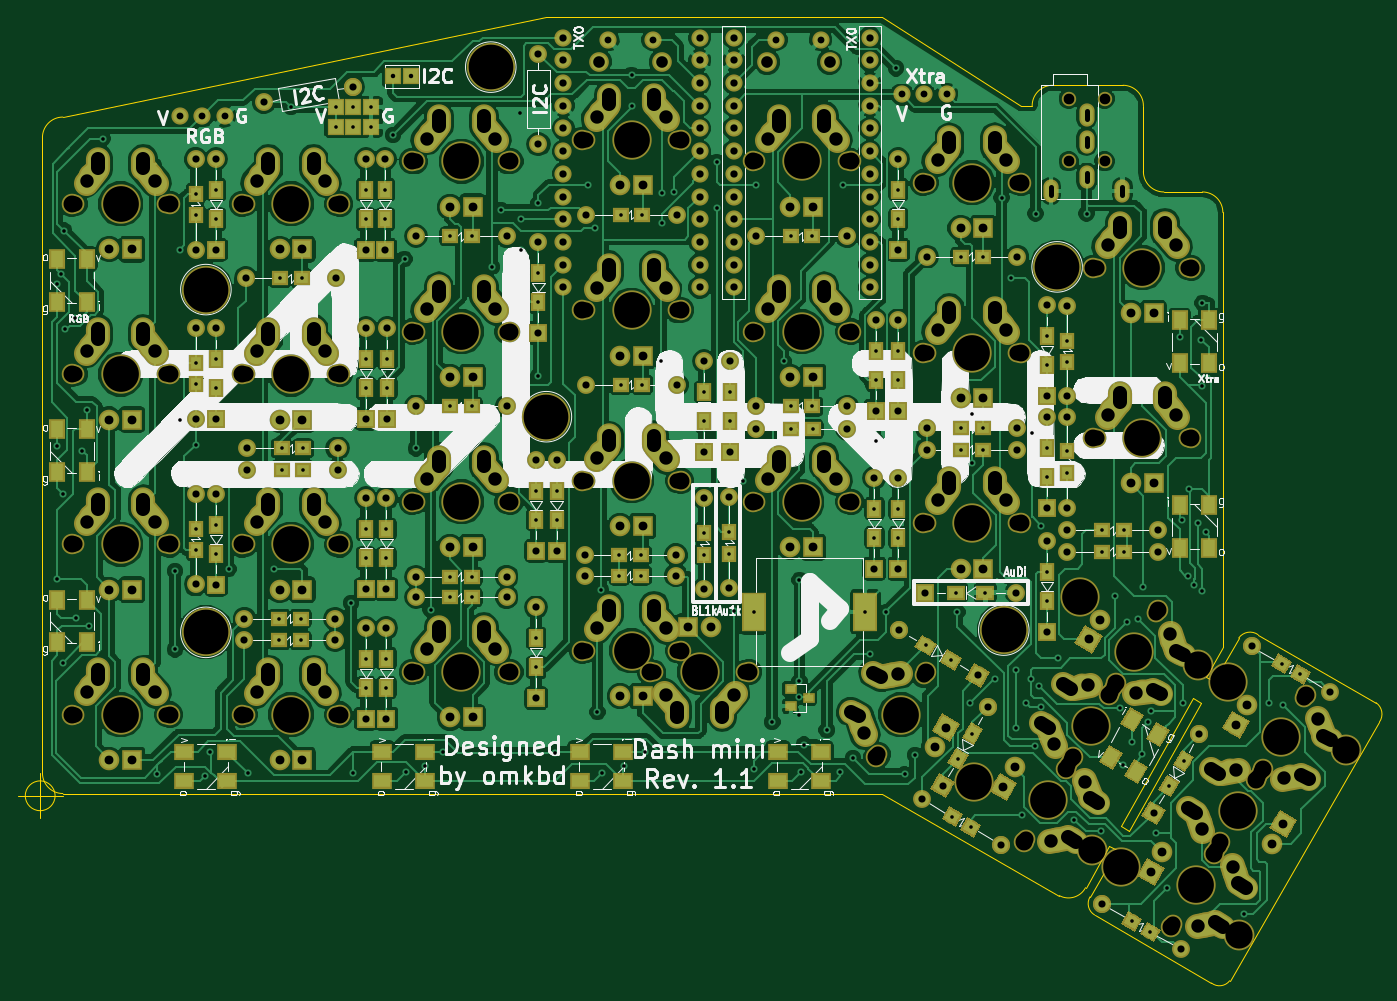
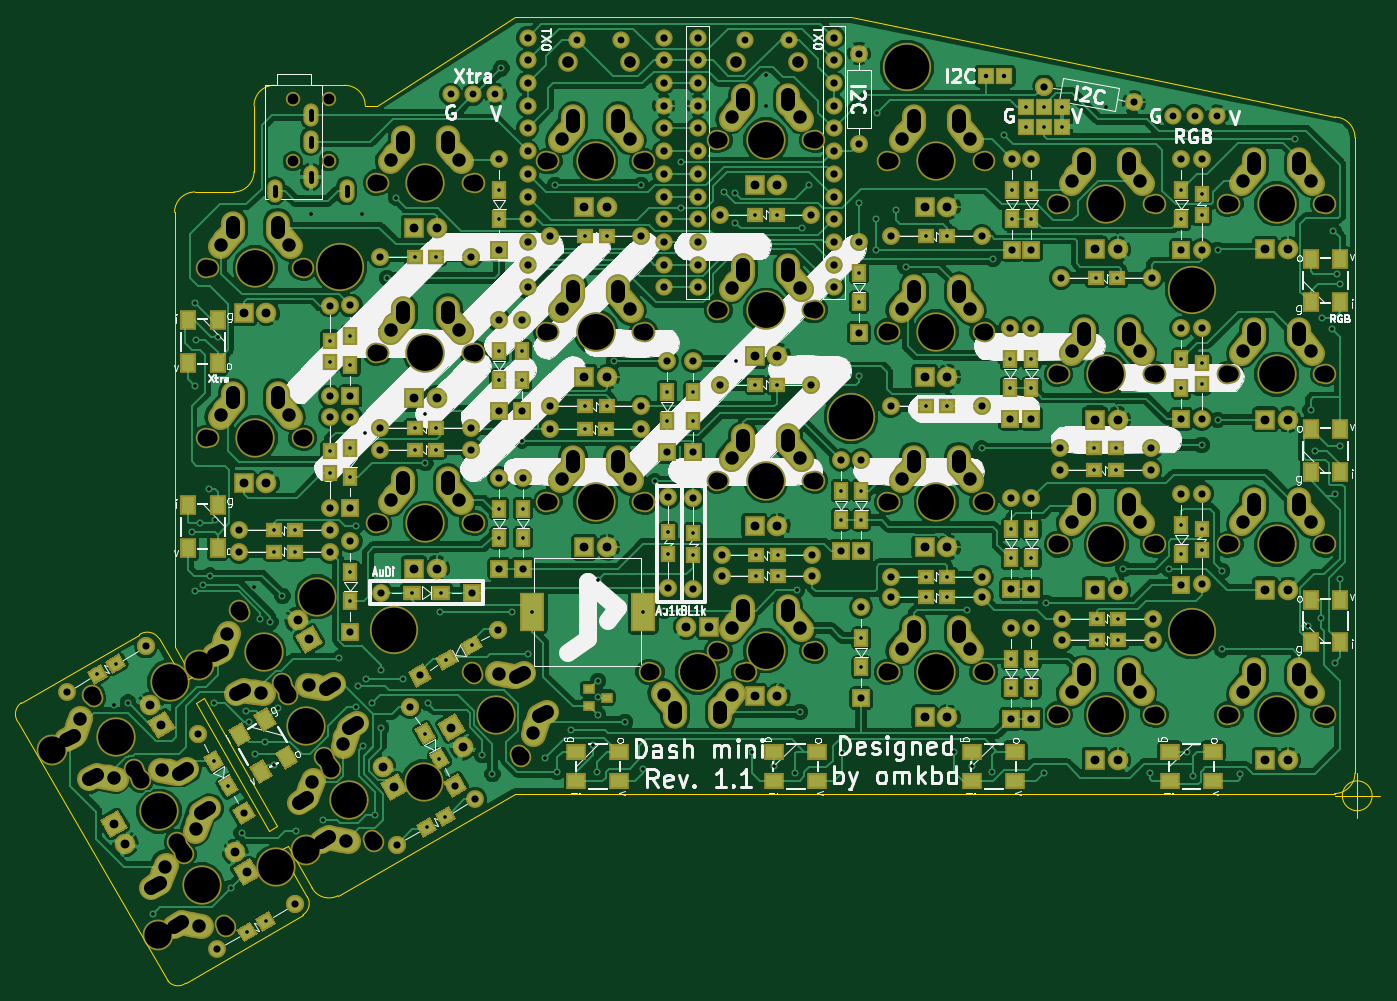
Circuit board: 8 layer files. Board 152.4 x 108.1 mm.
- drill: ergodash.drl (14488 bytes)
- bottom_copper: ergodash.gbl (459871 bytes)
- bottom_silk: ergodash.gbo (136905 bytes)
- bottom_mask: ergodash.gbs (35985 bytes)
- outline: ergodash.gm1 (2928 bytes)
- top_copper: ergodash.gtl (381986 bytes)
- top_silk: ergodash.gto (134550 bytes)
- top_mask: ergodash.gts (35985 bytes)

=== drill: ergodash.drl (14488 bytes, source omitted) ===
=== bottom_copper: ergodash.gbl (459871 bytes, source omitted) ===
=== bottom_silk: ergodash.gbo (136905 bytes, source omitted) ===
=== bottom_mask: ergodash.gbs (35985 bytes, source omitted) ===
=== outline: ergodash.gm1 ===
G04 #@! TF.GenerationSoftware,KiCad,Pcbnew,(5.0.0)*
G04 #@! TF.CreationDate,2018-09-16T22:23:12+09:00*
G04 #@! TF.ProjectId,ergodash,6572676F646173682E6B696361645F70,2.0*
G04 #@! TF.SameCoordinates,Original*
G04 #@! TF.FileFunction,Profile,NP*
%FSLAX46Y46*%
G04 Gerber Fmt 4.6, Leading zero omitted, Abs format (unit mm)*
G04 Created by KiCad (PCBNEW (5.0.0)) date 09/16/18 22:23:12*
%MOMM*%
%LPD*%
G01*
G04 APERTURE LIST*
%ADD10C,0.150000*%
G04 APERTURE END LIST*
D10*
X198501000Y-149352000D02*
X195453000Y-154559000D01*
X199771000Y-147193000D02*
X207899000Y-132842000D01*
X198882000Y-146685000D02*
X199771000Y-147193000D01*
X198882000Y-146685000D02*
X207010000Y-132334000D01*
X207010000Y-132334000D02*
X207899000Y-132842000D01*
X194945000Y-153543000D02*
X197612000Y-148844000D01*
X212090000Y-125603000D02*
X209296000Y-130429000D01*
X208407000Y-129921000D02*
X209296000Y-130429000D01*
X197612000Y-148844000D02*
X198501000Y-149352000D01*
X214249000Y-125222000D02*
X227457000Y-132842000D01*
X211074000Y-163957000D02*
X227838000Y-135001000D01*
X214249000Y-125222000D02*
G75*
G03X212090000Y-125603000I-889000J-1270000D01*
G01*
X227838000Y-135001000D02*
G75*
G03X227457000Y-132842000I-1270000J889000D01*
G01*
X195961000Y-156591000D02*
X209042000Y-164211000D01*
X209042000Y-164211000D02*
G75*
G03X211074000Y-163957000I889000J1143000D01*
G01*
X195453000Y-154559000D02*
G75*
G03X195961000Y-156591000I1270000J-762000D01*
G01*
X192024000Y-154432000D02*
G75*
G03X194945000Y-153543000I1016000J1905000D01*
G01*
X172212000Y-143002000D02*
X192024000Y-154432000D01*
X210312000Y-126619000D02*
X208407000Y-129921000D01*
X210312000Y-122174000D02*
X210312000Y-126619000D01*
X172212000Y-56134000D02*
X187706000Y-66040000D01*
X163576000Y-56134000D02*
X172212000Y-56134000D01*
X79644666Y-143256000D02*
G75*
G03X79644666Y-143256000I-1666666J0D01*
G01*
X75478000Y-143256000D02*
X80478000Y-143256000D01*
X77978000Y-140756000D02*
X77978000Y-145756000D01*
X210312000Y-110236000D02*
X210312000Y-122174000D01*
X203708000Y-75692000D02*
X208026000Y-75692000D01*
X201422000Y-66040000D02*
X201422000Y-73406000D01*
X210312000Y-77978000D02*
X210312000Y-110236000D01*
X210312000Y-77978000D02*
G75*
G03X208026000Y-75692000I-2286000J0D01*
G01*
X201422000Y-73406000D02*
G75*
G03X203708000Y-75692000I2286000J0D01*
G01*
X191262000Y-63754000D02*
X199136000Y-63754000D01*
X188976000Y-66040000D02*
X187706000Y-66040000D01*
X201422000Y-66040000D02*
G75*
G03X199136000Y-63754000I-2286000J0D01*
G01*
X78232000Y-140716000D02*
X78232000Y-69596000D01*
X80518000Y-143002000D02*
X114808000Y-143002000D01*
X78232000Y-140716000D02*
G75*
G03X80518000Y-143002000I2286000J0D01*
G01*
X191262000Y-63754000D02*
G75*
G03X188976000Y-66040000I0J-2286000D01*
G01*
X80518000Y-67310000D02*
G75*
G03X78232000Y-69596000I0J-2286000D01*
G01*
X134620000Y-56134000D02*
X163576000Y-56134000D01*
X134620000Y-56134000D02*
X80518000Y-67310000D01*
X114808000Y-143002000D02*
X172212000Y-143002000D01*
M02*

=== top_copper: ergodash.gtl (381986 bytes, source omitted) ===
=== top_silk: ergodash.gto (134550 bytes, source omitted) ===
=== top_mask: ergodash.gts (35985 bytes, source omitted) ===
